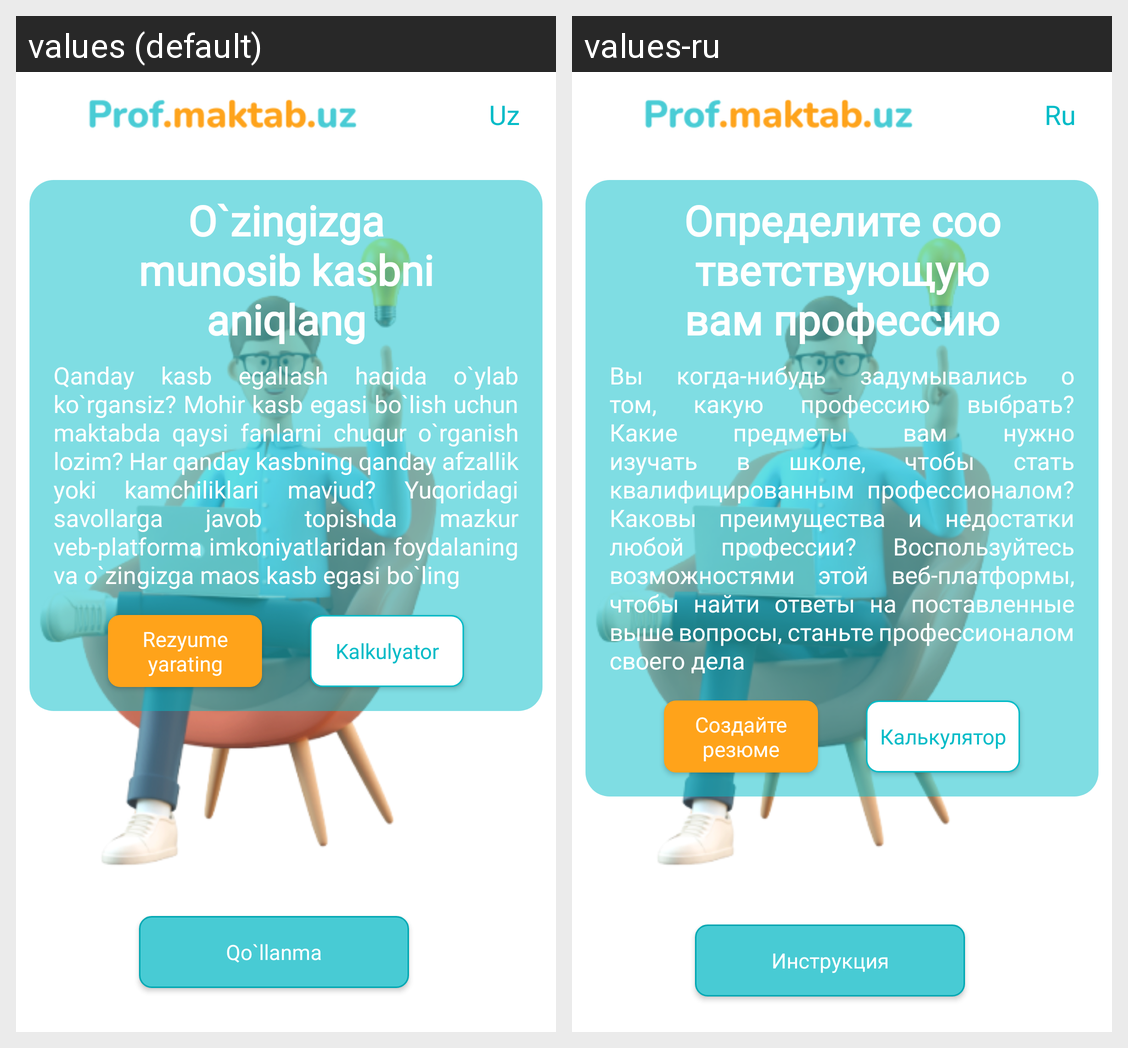

Strings drawn on this Android screen and how each of the app's shown locales translates them:
Android screen res/layout/screen_main_demo.xml rendered under 2 locales, left to right: values (default), values-ru. Device: Nexus 5 (rendered at 1080×1920; each locale shown at half size, 540×960, under a caption strip naming it); theme Theme.Profmaktabuz.
Strings drawn on this screen, with the default value and each locale's value (text and hints the layout hard-codes, and strings that could not be matched under every locale, appear in the picture but are not listed):

lang_text
  values: Uz
  values-ru: Ru

find_your_work_task
  values: O`zingizga munosib kasbni aniqlang
  values-ru: Определите соответствующую вам профессию

big_text
  values: Qanday kasb egallash haqida o`ylab ko`rgansiz? Mohir kasb egasi bo`lish uchun maktabda qaysi fanlarni chuqur o`rganish lozim? Har qanday kasbning qanday afzallik yoki kamchiliklari mavjud? Yuqoridagi savollarga javob topishda mazkur veb-platforma imkoniyatlaridan foydalaning va o`zingizga maos kasb egasi bo`ling
  values-ru: Вы когда-нибудь задумывались о том, какую профессию выбрать? Какие предметы вам нужно изучать в школе, чтобы стать квалифицированным профессионалом? Каковы преимущества и недостатки любой профессии? Воспользуйтесь возможностями этой веб-платформы, чтобы найти ответы на поставленные выше вопросы, станьте профессионалом своего дела

do_text
  values: Rezyume yarating
  values-ru: Создайте резюме

calculator_text
  values: Kalkulyator
  values-ru: Калькулятор

sources_text
  values: Qo`llanma
  values-ru: Инструкция
